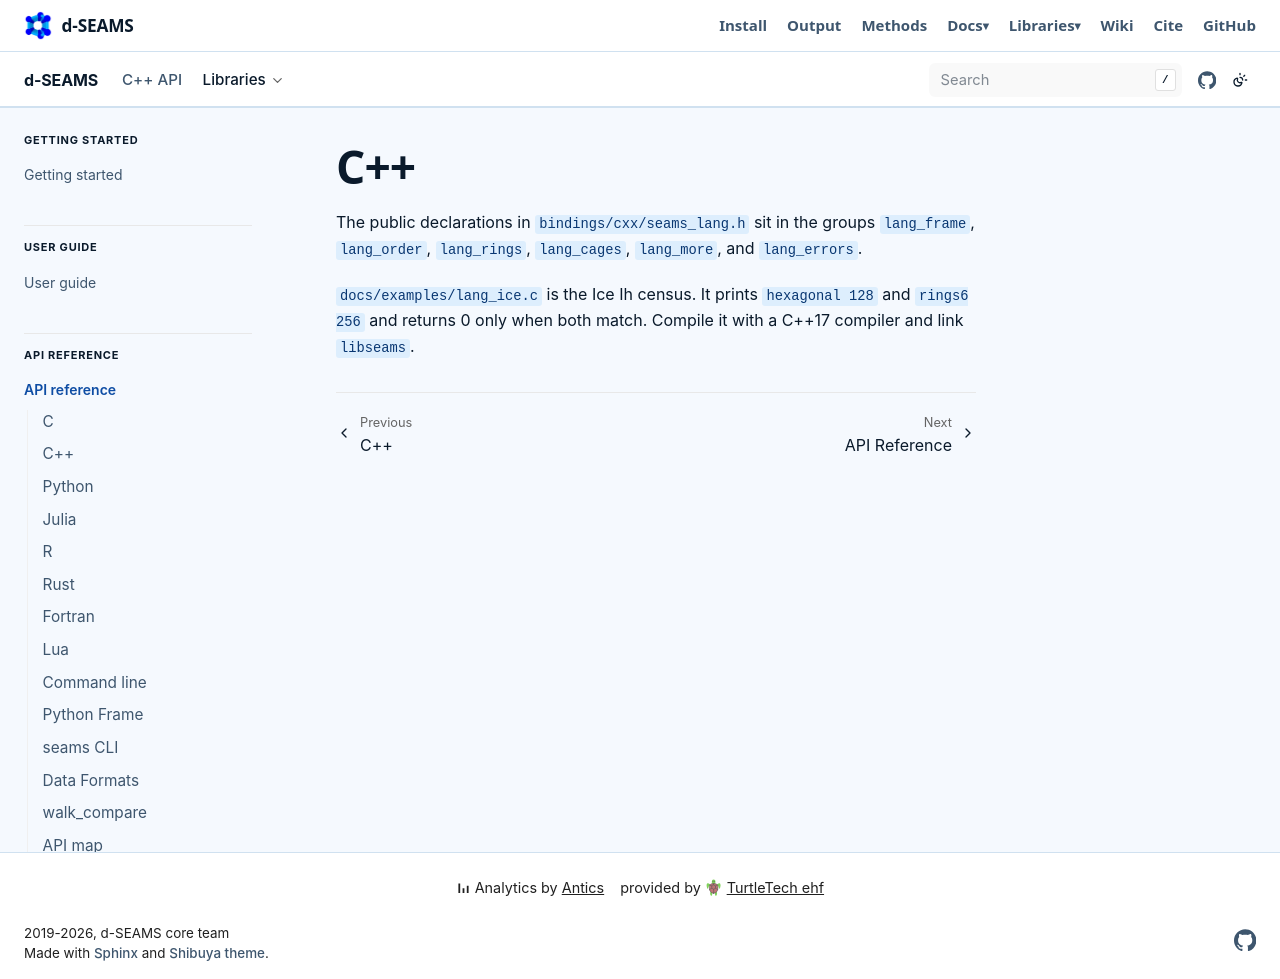

repository: d-SEAMS/seams-core · page: lang/cpp.html · generator: sphinx

C++
===

The public declarations in ``bindings/cxx/seams_lang.h`` sit in the
groups ``lang_frame``, ``lang_order``, ``lang_rings``, ``lang_cages``,
``lang_more``, and ``lang_errors``.

``docs/examples/lang_ice.c`` is the Ice Ih census. It prints
``hexagonal 128`` and ``rings6 256`` and returns 0 only when both match.
Compile it with a C++17 compiler and link ``libseams``.
